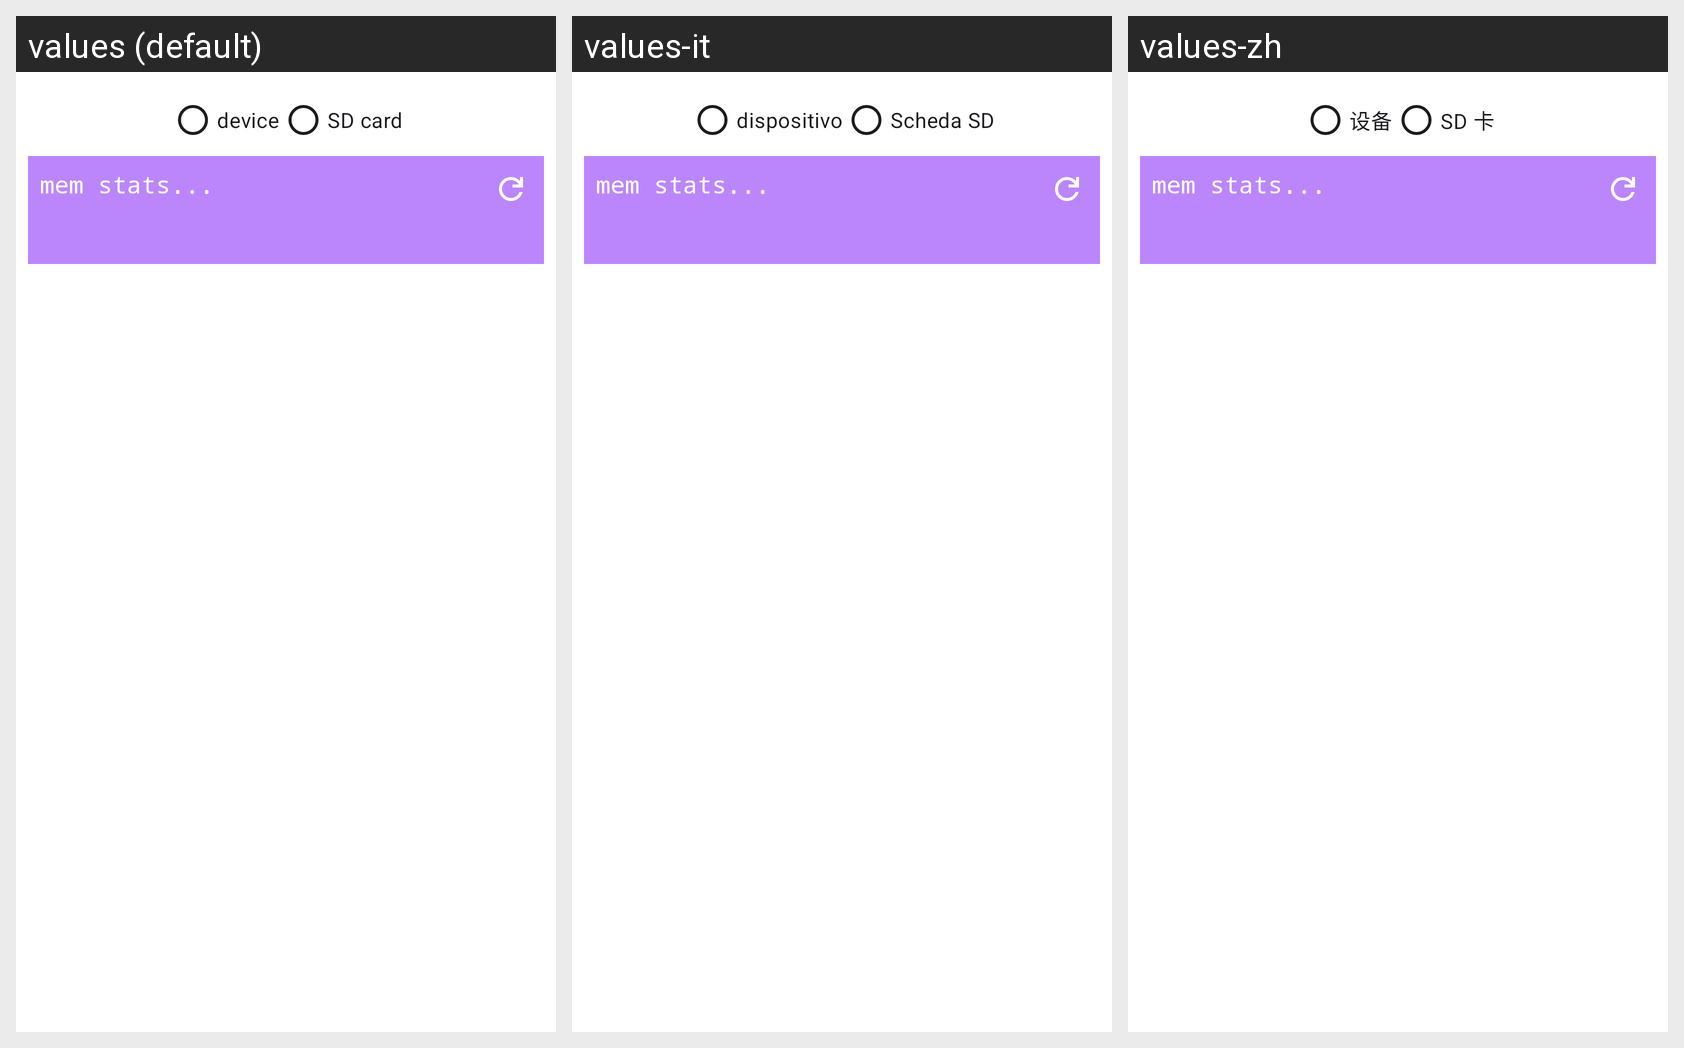

Translations of the strings shown on this Android screen, per locale in the grid:
Android screen res/layout/activity_clean_memory.xml rendered under 3 locales, left to right: values (default), values-it, values-zh. Device: Nexus 5 (rendered at 1080×1920; each locale shown at half size, 540×960, under a caption strip naming it); theme Theme.BookPlayer.
Other locales in the repository, not shown: values-ar, values-de, values-es, values-hi, values-pt, values-ru.
Strings drawn on this screen, with the default value and each locale's value (text and hints the layout hard-codes, and strings that could not be matched under every locale, appear in the picture but are not listed):

device
  values: device
  values-it: dispositivo
  values-zh: 设备

SD_card
  values: SD card
  values-it: Scheda SD
  values-zh: SD 卡
